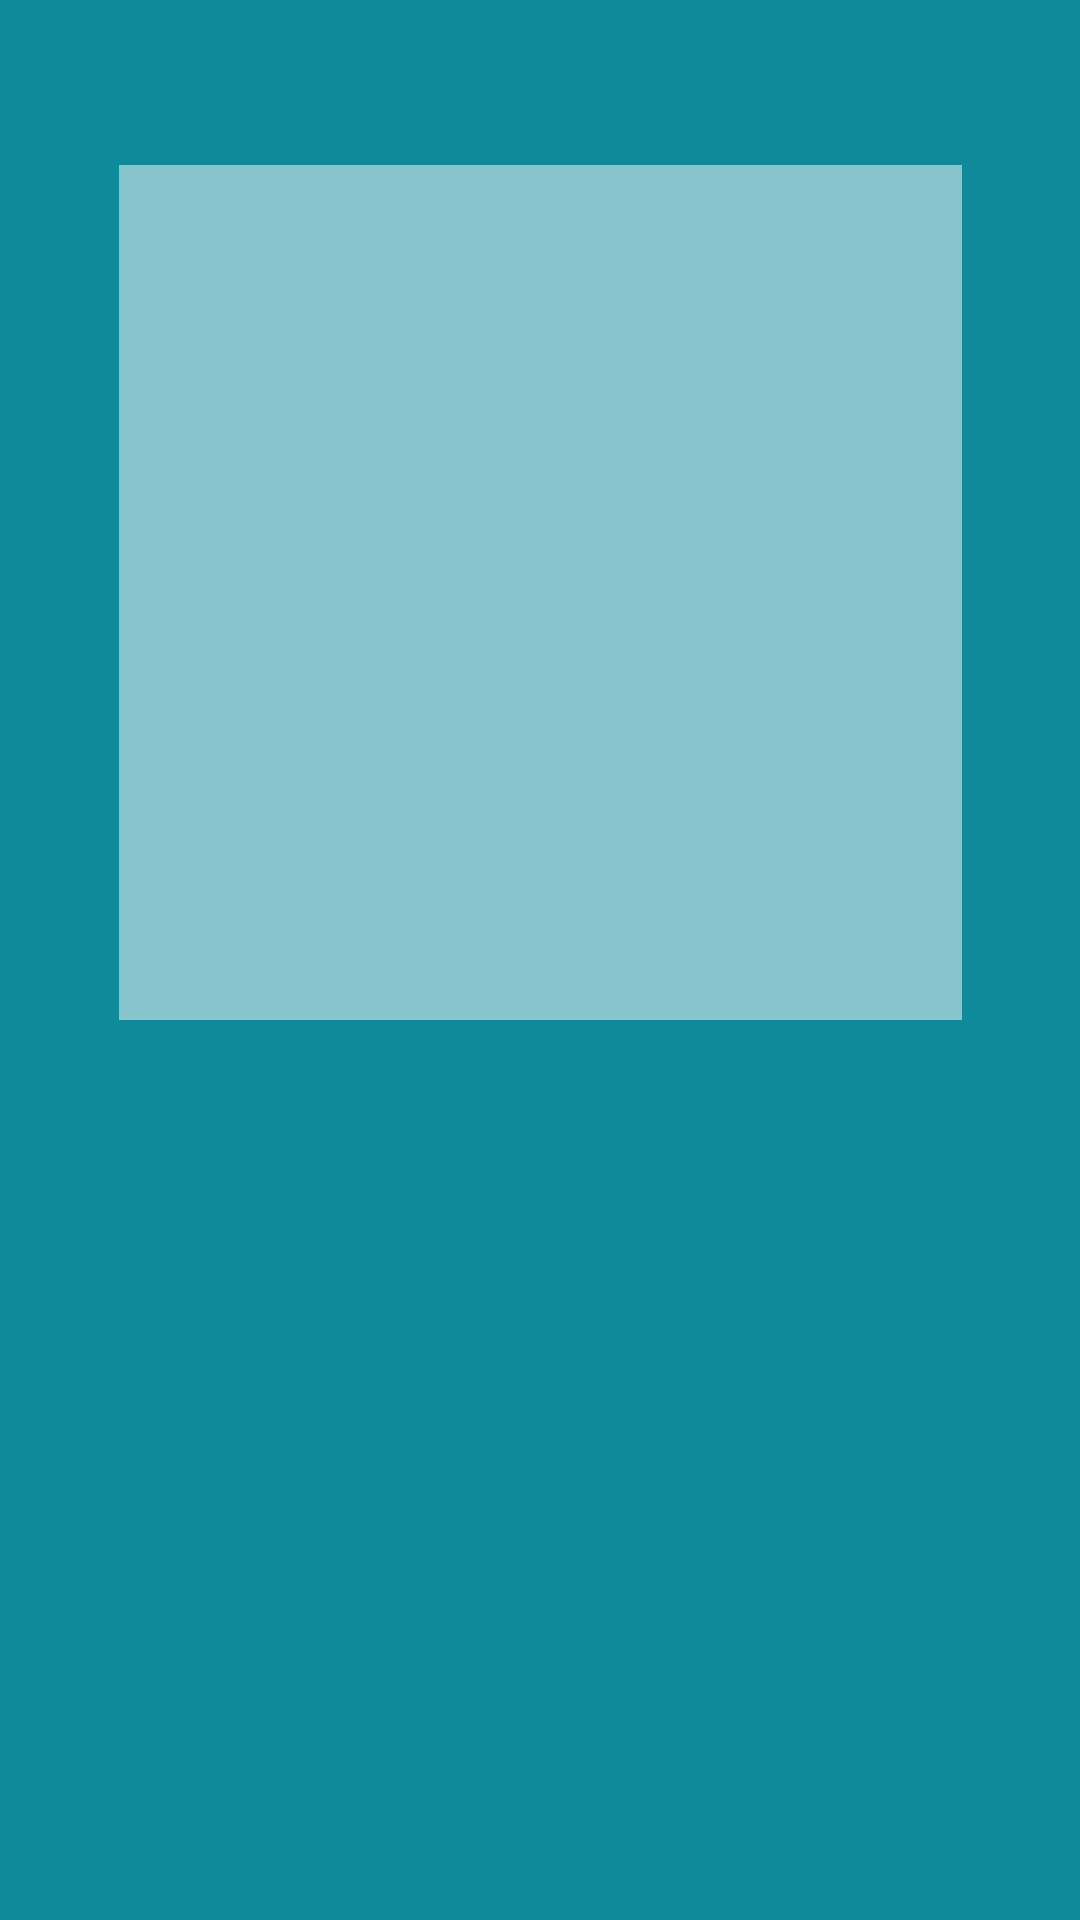

The Android layout XML behind this screen, and the referenced resources:
<!-- AndroidManifest.xml: application theme AppTheme -->
<!-- res/layout/activity_individual.xml -->
<?xml version="1.0" encoding="utf-8"?>
<android.support.constraint.ConstraintLayout xmlns:android="http://schemas.android.com/apk/res/android"
    xmlns:app="http://schemas.android.com/apk/res-auto"
    xmlns:tools="http://schemas.android.com/tools"
    android:layout_width="match_parent"
    android:layout_height="match_parent"
    android:background="@color/colorPrimary"
    tools:context="com.dev.da.maratona.IndividualActivity"
    tools:layout_editor_absoluteX="0dp"
    tools:layout_editor_absoluteY="25dp">

    <TextView
        android:id="@+id/informacoes_individuais"
        android:layout_width="333dp"
        android:layout_height="216dp"
        android:layout_below="@+id/section_label"
        android:layout_centerHorizontal="true"
        android:layout_marginBottom="8dp"
        android:layout_marginEnd="8dp"
        android:layout_marginLeft="8dp"
        android:layout_marginRight="8dp"
        android:layout_marginStart="8dp"
        android:textAlignment="center"
        android:textSize="20sp"
        app:layout_constraintBottom_toBottomOf="parent"
        app:layout_constraintHorizontal_bias="0.514"
        app:layout_constraintLeft_toLeftOf="parent"
        app:layout_constraintRight_toRightOf="parent" />

    <ImageView
        android:id="@+id/img_aluno"
        android:layout_width="281dp"
        android:layout_height="285dp"
        android:layout_marginBottom="8dp"
        android:layout_marginEnd="8dp"
        android:layout_marginLeft="8dp"
        android:layout_marginRight="8dp"
        android:layout_marginStart="8dp"
        android:layout_marginTop="8dp"
        android:scaleType="centerCrop"
        app:layout_constraintBottom_toTopOf="@+id/informacoes_individuais"
        app:layout_constraintLeft_toLeftOf="parent"
        app:layout_constraintRight_toRightOf="parent"
        app:layout_constraintTop_toTopOf="parent"
        app:layout_constraintVertical_bias="0.409"
        app:srcCompat="@android:drawable/screen_background_light_transparent" />

</android.support.constraint.ConstraintLayout>
<!-- resources referenced by this layout -->
<resources>
  <color name="colorPrimary">#0f8a9a</color>
  <style name="AppTheme" parent="Theme.AppCompat.NoActionBar">
          <item name="android:colorPrimary">@color/colorPrimary</item>
          <item name="android:colorPrimaryDark">@color/colorPrimaryDark</item>
          <item name="android:itemBackground">@color/colorPrimaryDark</item>
      </style>
  <color name="colorPrimaryDark">#007281</color>
</resources>
